Dataset: gemstone_images (GitHub, kailashkai/GemstoneClassification). Classes: emerald, fake emerald, fake ruby, fake turquoise, ruby, turquoise.

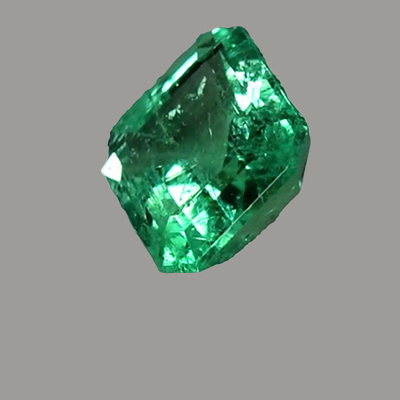
Label: emerald

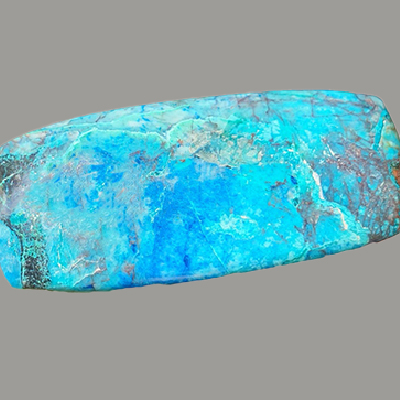
Label: turquoise

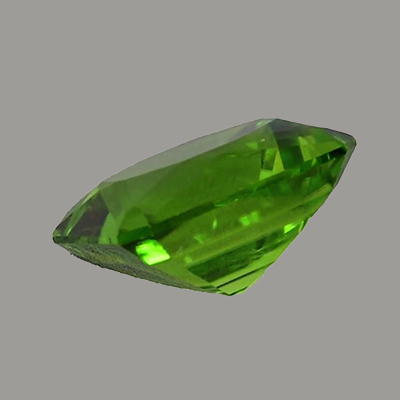
Label: fake emerald

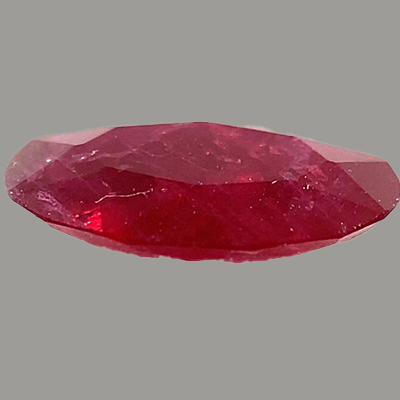
Label: ruby

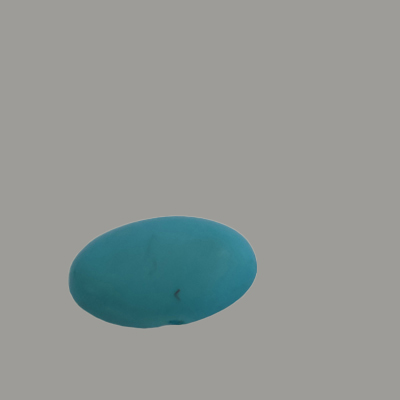
Label: fake turquoise

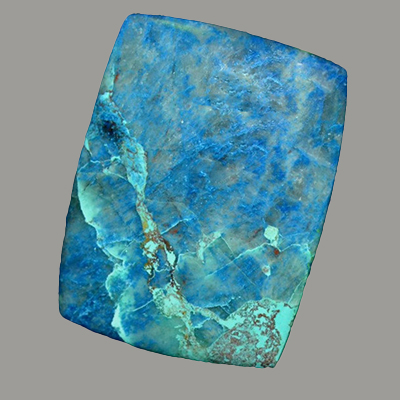
Label: turquoise
